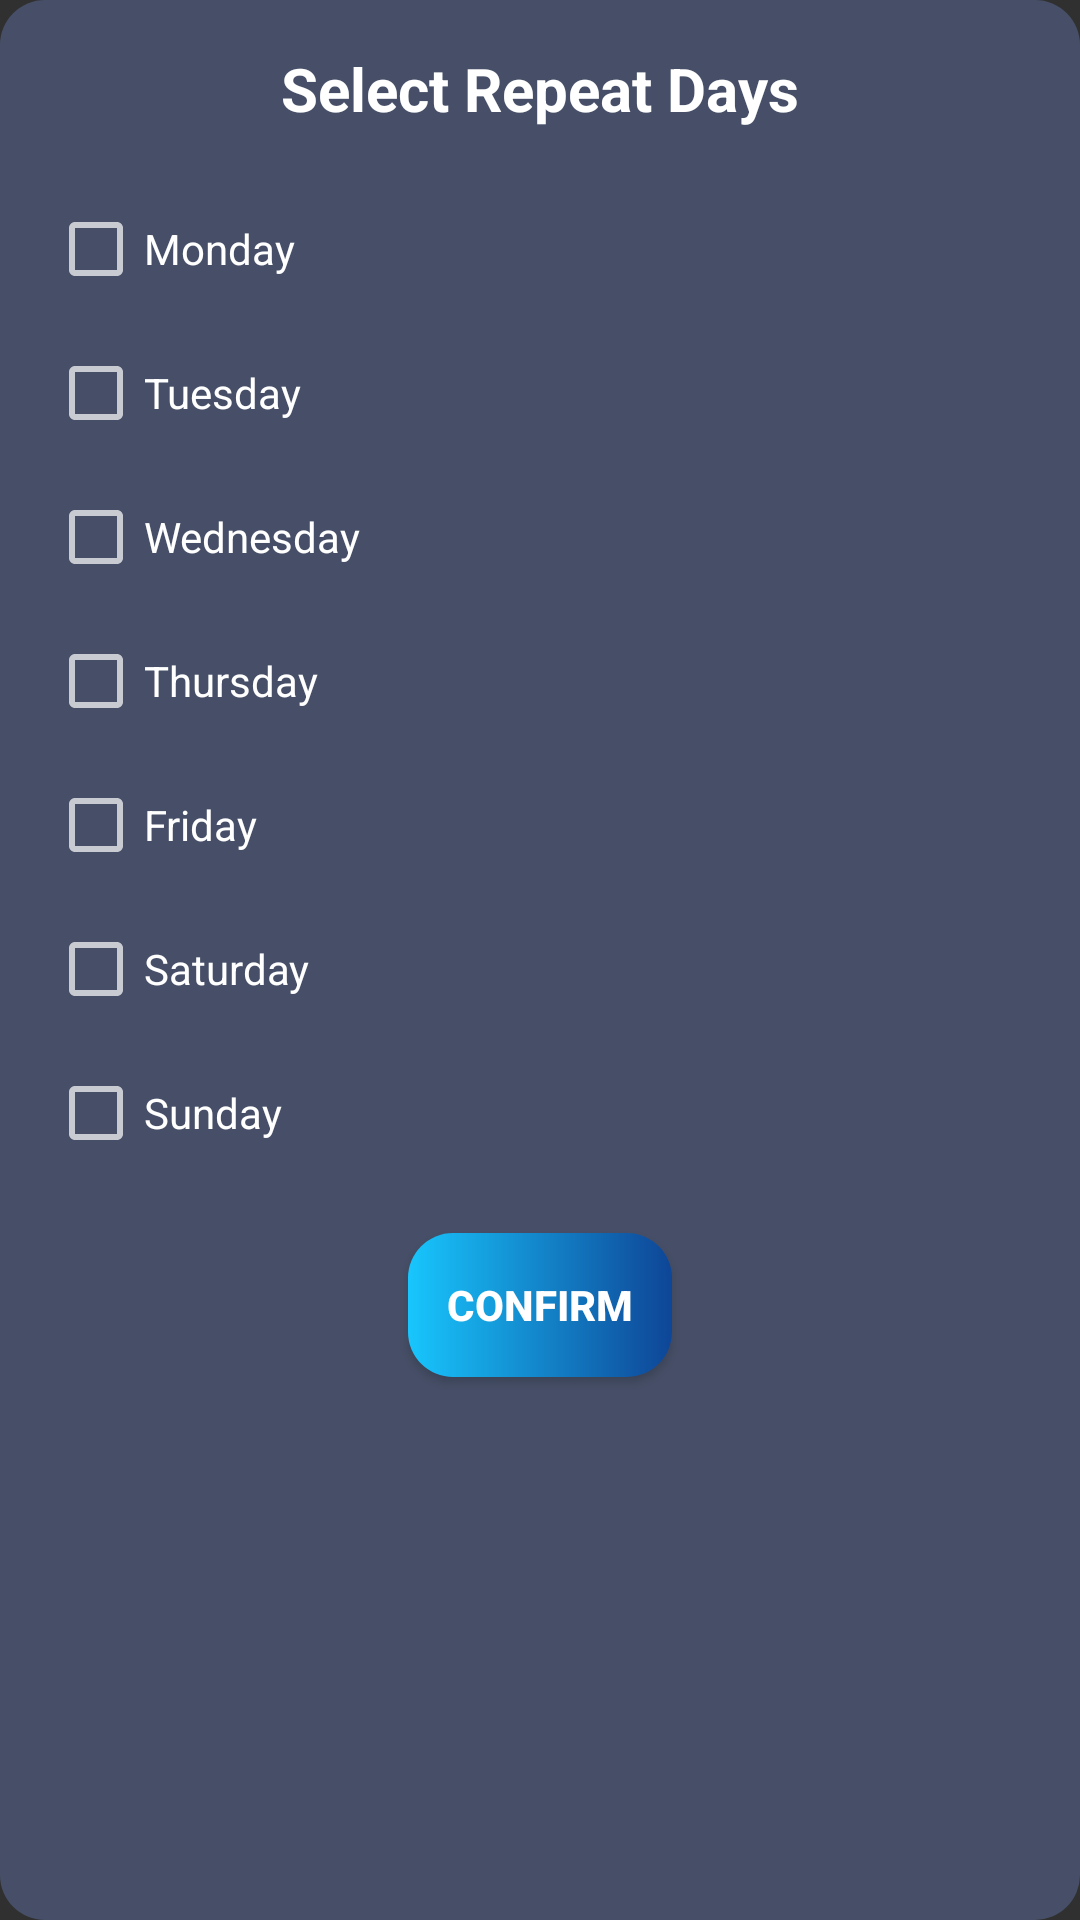

This screen was rendered from an Android layout file. Write that file and the resources it references.
<!-- AndroidManifest.xml: application theme Theme.UTS_Lec -->
<!-- res/layout/bottom_sheet_repeat_change.xml -->
<?xml version="1.0" encoding="utf-8"?>
<LinearLayout xmlns:android="http://schemas.android.com/apk/res/android"
    android:layout_width="match_parent"
    android:layout_height="wrap_content"
    android:orientation="vertical"
    android:background="@drawable/gradient_background"
    android:padding="16dp">

    <TextView
        android:layout_width="wrap_content"
        android:layout_height="wrap_content"
        android:text="@string/select_repeat_days"
        android:textColor="#FFFFFF"
        android:textSize="20sp"
        android:textStyle="bold"
        android:layout_gravity="center_horizontal"
        android:paddingBottom="16dp" />

    <ScrollView
        android:layout_width="match_parent"
        android:layout_height="wrap_content">

        <LinearLayout
            android:layout_width="match_parent"
            android:layout_height="wrap_content"
            android:orientation="vertical">

            <CheckBox
                android:id="@+id/monday_checkbox"
                android:layout_width="wrap_content"
                android:layout_height="48dp"
                android:text="@string/monday"
                android:textColor="#FFFFFF" />

            <CheckBox
                android:id="@+id/tuesday_checkbox"
                android:layout_width="wrap_content"
                android:layout_height="48dp"
                android:text="@string/tuesday"
                android:textColor="#FFFFFF" />

            <CheckBox
                android:id="@+id/wednesday_checkbox"
                android:layout_width="wrap_content"
                android:layout_height="48dp"
                android:text="@string/wednesday"
                android:textColor="#FFFFFF" />

            <CheckBox
                android:id="@+id/thursday_checkbox"
                android:layout_width="wrap_content"
                android:layout_height="48dp"
                android:text="@string/thursday"
                android:textColor="#FFFFFF" />

            <CheckBox
                android:id="@+id/friday_checkbox"
                android:layout_width="wrap_content"
                android:layout_height="48dp"
                android:text="@string/friday"
                android:textColor="#FFFFFF" />

            <CheckBox
                android:id="@+id/saturday_checkbox"
                android:layout_width="wrap_content"
                android:layout_height="48dp"
                android:text="@string/saturday"
                android:textColor="#FFFFFF" />

            <CheckBox
                android:id="@+id/sunday_checkbox"
                android:layout_width="wrap_content"
                android:layout_height="48dp"
                android:text="@string/sunday"
                android:textColor="#FFFFFF" />
        </LinearLayout>
    </ScrollView>

    <Button
        android:id="@+id/confirm_button"
        android:layout_width="wrap_content"
        android:layout_height="wrap_content"
        android:text="@string/confirm"
        android:background="@drawable/gradient_background_blue"
        android:textColor="#FFFFFF"
        android:textStyle="bold"
        android:layout_gravity="center_horizontal"
        android:layout_marginTop="16dp" />
</LinearLayout>
<!-- resources referenced by this layout -->
<resources>
  <!-- drawable gradient_background (drawable) -->
  <?xml version="1.0" encoding="utf-8"?>
  <shape xmlns:android="http://schemas.android.com/apk/res/android">
      <gradient
          android:startColor="#464F67"
          android:endColor="#464F67"
          android:angle="45"/>
      <corners android:radius="15dp" />
  </shape>
  <!-- drawable gradient_background_blue (drawable) -->
  <?xml version="1.0" encoding="utf-8"?>
  <shape xmlns:android="http://schemas.android.com/apk/res/android">
      <gradient
          android:startColor="#18C6FD"
          android:endColor="#0E4597"
          android:angle="0"/>
      <corners android:radius="15dp" />
  </shape>
  <string name="confirm">Confirm</string>
  <string name="friday">Friday</string>
  <string name="monday">Monday</string>
  <string name="saturday">Saturday</string>
  <string name="select_repeat_days">Select Repeat Days</string>
  <string name="sunday">Sunday</string>
  <string name="thursday">Thursday</string>
  <string name="tuesday">Tuesday</string>
  <string name="wednesday">Wednesday</string>
  <style name="Theme.UTS_Lec" parent="Base.Theme.UTS_Lec" />
  <style name="Base.Theme.UTS_Lec" parent="Theme.AppCompat.NoActionBar">
          
          
      </style>
</resources>
